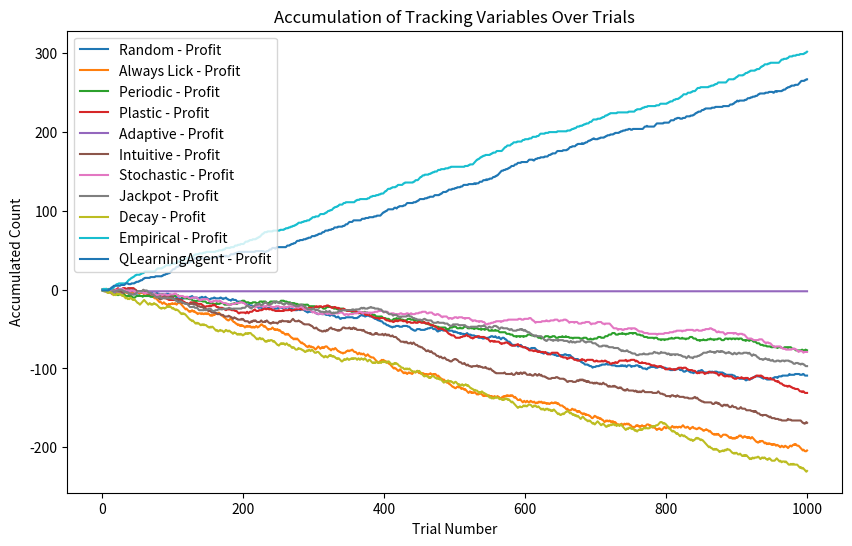
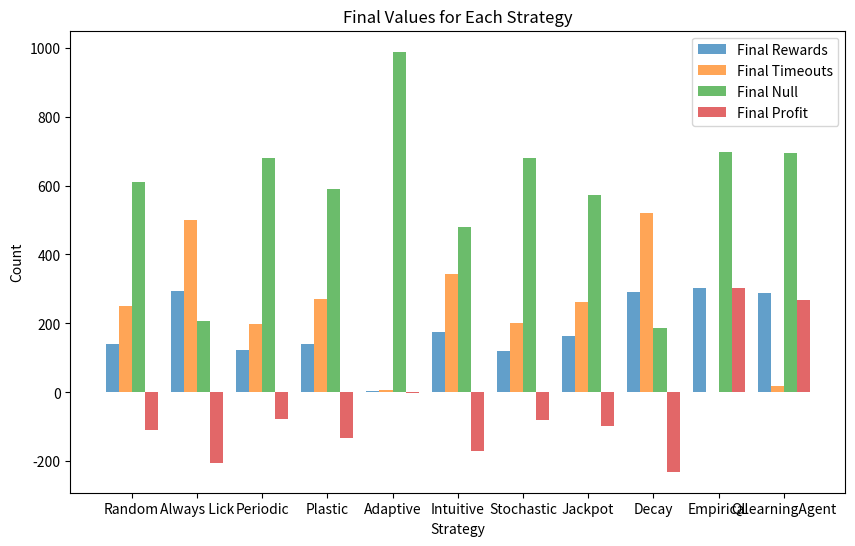

The matplotlib source for these figures, in order:
import random
import math
import matplotlib.pyplot as plt
import numpy as np


class Environment:
    def __init__(self):
        # Initialize spout and tube states
        self.tube_state = "NOGO"
        self.spout_state = "OFF"

    def update_tube_state(self):
        # Update tube state probabilistically
        probabilities = [0.3, 0.5, 0.2]
        self.tube_state = random.choices(["GO", "NOGO", "CHECK"], probabilities)[0]

    def set_spout_state(self):
        # Set spout state based on tube state
        self.spout_state = "ON" if self.tube_state == "GO" else "OFF"


class Agent:
    def __init__(self, strategy_fn, action_space=["Lick", "Wait"],
                 learning_rate=0.01, discount_factor=0.4, epsilon=0.1,
                 input_size=1, hidden_size=2, output_size=2,
                 **kwargs):
        # Initialize tracking variables and strategy function
        self.rewards = 0
        self.timeouts = 0
        self.null = 0
        self.profit = 0
        self.strategy_fn = strategy_fn
        self.trial_count = 0
        self.recent_actions = []
        self.recent_spout_states = []
        self.recent_tube_states = []
        self.winning_heuristic = []  # Store tube states in "ON" outcomes
        self.losing_heuristic = []  # Store tube state when "OFF" outcomes
        self.action_space = action_space
        self.learning_rate = learning_rate
        self.discount_factor = discount_factor
        self.epsilon = epsilon  # Explore vs exploit
        self.strategy_kwargs = kwargs
        self.q_table = {}  # Use a dictionary to store Q-value

    def tube_observation(self, environment):
        # Agent "sees" the state of the tube
        tube_state = environment.tube_state
        self.update_recent_tube_states(tube_state)
        return tube_state
    def update_recent_tube_states(self, tube_state):
        #Update the list of recent tube states
        self.recent_tube_states.append(tube_state)
        if len(self.recent_tube_states) > self.strategy_kwargs.get("memory_size", 10):
            self.recent_tube_states.pop(0)

    def choose_action(self, environment):
        # Agent chooses action based on the provided strategy function
        #self.environment = environment  # Add this line to store the environment
        #self.update_recent_actions("Wait")  # Ensure previous_outcomes is initialized
        action = self.strategy_fn(self, environment)
        self.update_recent_actions(action)
        return action

    def update_recent_actions(self, action):
        # Update the list of recent outcomes
        self.recent_actions.append(action)
        if len(self.recent_actions) > self.strategy_kwargs.get("memory_size", 10):
            self.recent_actions.pop(0)

    def spout_observation(self, environment):
        # Agent "sees" the state of the tube
        spout_state = environment.spout_state
        self.update_recent_spout_states(spout_state)
        return spout_state

    def update_recent_spout_states(self, spout_state):
        # Update the list of recent spout states
        self.recent_spout_states.append(spout_state)
        if len(self.recent_spout_states) > self.strategy_kwargs.get("memory_size", 10):
            self.recent_spout_states.pop(0)

    def lick(self, environment):
        # Lick outcome selection based on its observation of the tube state
        tube_state = self.tube_observation(environment)
        if tube_state == "GO":
            self.rewards += 1
            self.spout_observation(environment)
        elif tube_state == "NOGO":
            self.timeouts += 1
            self.spout_observation(environment)
        else:
            self.null += 1
            self.spout_observation(environment)

    def wait(self, environment):
        # Agent waits action
        tube_state = self.tube_observation(environment)
        if tube_state == "GO":
            self.null += 1
            self.recent_spout_states.append("MISS")
            if len(self.recent_spout_states) > self.strategy_kwargs.get("memory_size", 10):
                self.recent_spout_states.pop(0)
        elif tube_state == "NOGO":
            self.null += 1
            self.recent_spout_states.append("MISS")
            if len(self.recent_spout_states) > self.strategy_kwargs.get("memory_size", 10):
                self.recent_spout_states.pop(0)
        else:
            self.null += 1
            self.recent_spout_states.append("MISS")
            if len(self.recent_spout_states) > self.strategy_kwargs.get("memory_size", 10):
                self.recent_spout_states.pop(0)

    def calculate_profit(self):
        return self.rewards - self.timeouts

    def get_q_value(self, state, action):
        # Get the Q-value for a given state-action pair
        return self.q_table.get((state, action), 0.0)

    def choose_q_action(self, state):
        # Epsilon-greedy strategy for exploration
        if random.uniform(0, 1) < self.epsilon:
            print("Randomhit!")
            return random.choice(self.action_space)
        else:
            # Choose action with the highest Q-value
            q_values = [self.get_q_value(state, action) for action in self.action_space]
            #print("QValues for state", state, "are:", q_values)
            #print("Actual action return", self.action_space[np.argmax(q_values)])
            return self.action_space[np.argmax(q_values)]

    def update_q_value(self, state, action, reward, next_state):
        # Q-value update using the Bellman equation
        #print("This section is in agent update q. state:", state, "action", action,
              #"reward", reward, "next state", next_state)
        current_q = self.get_q_value(state, action)
        best_next_q = max([self.get_q_value(next_state, a) for a in self.action_space])
        new_q = (1 - self.learning_rate) * current_q + self.learning_rate * (reward + self.discount_factor * best_next_q)
        self.q_table[(state, action)] = new_q

# Strategies
def random_strategy(agent, environment, lick_probability=0.5):
    if len(agent.recent_spout_states) == 0:
        return "Wait"
    else:
        #print('Branch1. recent spout states:', agent.recent_spout_states)
        #print("Recent spout states last", agent.recent_tube_states[-1])
        return "Lick" if random.uniform(0, 1) < lick_probability else "Wait"

def always_lick_strategy(agent, environment, return_lick=0):
    return "Lick" if return_lick == 0 else "Wait"

def periodic_strategy(agent, environment, consecutive_wait=3, consecutive_lick=2):
    agent.trial_count += 1
    if (agent.trial_count % (consecutive_wait + consecutive_lick)) < consecutive_wait:
        return "Wait"
    else:
        return "Lick"

def plastic_strategy(agent, environment):
    memory_size = agent.strategy_kwargs.get("memory_size")
    if len(agent.recent_actions) < memory_size:
        return random.choice(["Lick", "Wait"])
    else:
        wait_probability = agent.recent_actions.count("Lick") / len(agent.recent_actions)
        return "Wait" if random.uniform(0, 1) < wait_probability else "Lick"

def adaptive_strategy(agent, environment):
    memory_size = agent.strategy_kwargs.get("memory_size")
    if len(agent.recent_actions) < memory_size:
        return random.choice(["Lick", "Wait"])
    else:
        outcomes = agent.recent_spout_states
        lick_probability = 1 - (outcomes.count("OFF") / len(outcomes))
        print("Outcomes:", outcomes, "recentspoutstates:", agent.recent_spout_states, " PWait:", lick_probability)
        return "Lick" if random.uniform(0, 1) > lick_probability else "Wait"

def intuitive_strategy(agent, environment):
    memory_size = agent.strategy_kwargs.get("memory_size")
    if len(agent.recent_actions) < memory_size:
        return random.choice(["Lick", "Wait"])
    else:
        if any(element == 'ON' for element in agent.recent_spout_states[-3:]):
            return "Lick"
        elif agent.recent_spout_states[-3:].count('OFF') >= 3:
            return "Wait"
        else:
            return random.choice(["Lick", "Wait"])

def stochastic_strategy(agent, environment):
    memory_size = agent.strategy_kwargs.get("memory_size")
    if 'ON' in agent.recent_spout_states:
        last_ON = len(agent.recent_spout_states) - 1 - agent.recent_spout_states[::-1].index('ON')
        distance = len(agent.recent_spout_states) - 1 - last_ON
        wait_probability = (10 - distance) / 10
        return "Wait" if random.uniform(0, 1) < wait_probability else "Lick"
    else:
        return random.choice(["Lick", "Wait"])

def jackpot_strategy(agent, environment):
    if 1 <= agent.profit <=4:
        return "Lick" if random.uniform(0, 1) < (0.5 - (agent.profit / 10)) else "Wait"
    elif 5 <= agent.profit <=99:
        return "Lick" if random.uniform(0, 1) < (0.1 - (agent.profit / 1000)) else "Wait"
    elif agent.profit == 100:
        return "Wait"
    else:
        return random.choice(["Lick", "Wait"])

def exponential_decay_strategy(agent, environment):
    profit = agent.profit
    # Define the base probability of licking
    base_probability = 0.5
    # Define the decay rate
    decay_rate = 0.1
    # Calculate the probability of licking using exponential decay
    lick_probability = base_probability * math.exp(-decay_rate * profit)
    # Make a decision based on the calculated probability
    return "Lick" if random.uniform(0, 1) < lick_probability else "Wait"

def empirical_strategy(agent, environment):
    # Start with a random choice for the first trial
    if len(agent.recent_spout_states) == 0:
        return random.choice(["Lick", "Wait"])

    # Update heuristics based on the previous trial's outcome
    if agent.recent_spout_states[-1] == "ON":
        agent.winning_heuristic.append(agent.recent_tube_states[-2])
    elif agent.recent_spout_states[-1] == "OFF":
        agent.losing_heuristic.append(agent.recent_tube_states[-2])

    # Check for action selection based on the current tube state
    if environment.tube_state in agent.winning_heuristic:
        return "Lick"
    elif environment.tube_state in agent.losing_heuristic:
        return "Wait"
    else:
        return random.choice(["Lick", "Wait"])

def qlearning_strategy(agent, environment):
    return agent.choose_q_action(environment.tube_state)

class Experiment:
    def __init__(self, num_trials, strategy_fns, values_to_plot, **kwargs):
        # Initialize experiment parameters and strategy functions
        self.num_trials = num_trials
        self.strategy_fns = strategy_fns
        self.values_to_plot = values_to_plot
        self.kwargs = kwargs
        self.results = {}

    def run_single_experiment(self, strategy_fn):
        # Initialize agent and environment
        self.environment = Environment()
        self.agent = Agent(strategy_fn, **self.kwargs)

        # Initialize lists to store tracking variables over trials
        rewards_over_trials = []
        timeouts_over_trials = []
        null_over_trials = []
        profit_over_trials = []

        # Initialize previous_outcomes outside the loop
        #self.agent.update_recent_actions(self.agent.choose_action(self.environment))


        for trial in range(1, self.num_trials + 1):

            # Store the current state before taking any action
            #state = self.environment.tube_state
            state = self.agent.tube_observation(self.environment)

            # Agent action based on the provided strategy function
            action = self.agent.choose_action(self.environment)
            #print(f"Agent Action: {action}")

            if action == "Lick":
                self.agent.lick(self.environment)
            else:
                self.agent.wait(self.environment)

            # Define the reward structure with punishment for licking in "NOGO" state
            if action == "Lick":
                if self.environment.tube_state == "GO":
                    reward = 1
                elif self.environment.tube_state == "NOGO":
                    reward = -1
                else:
                    reward = 0
            else:
                reward = 0

            # Update Q-value
            self.agent.update_q_value(state, action, reward, self.environment.tube_state)
            # Calculate profit and update agent's profit variable
            self.agent.profit = self.agent.calculate_profit()

            # Print information (line)
            print(f"Trial {trial} - Action: {action}, Reward: {reward},"
                  f"Profit: {self.agent.profit}, Tube State: {self.environment.tube_state}")

            # Append tracking variables to lists for plotting
            rewards_over_trials.append(self.agent.rewards)
            timeouts_over_trials.append(self.agent.timeouts)
            null_over_trials.append(self.agent.null)
            profit_over_trials.append(self.agent.profit)

            #print("Recentactions: ",self.agent.recent_actions)
            #print("Recentspouts", self.agent.recent_spout_states )
            #print( "Recenttubes", self.agent.recent_tube_states )

            # Update environment
            self.environment.update_tube_state()
            self.environment.set_spout_state()




        # Store the final values in new variables
        final_rewards = self.agent.rewards
        final_timeouts = self.agent.timeouts
        final_null = self.agent.null
        final_profit = self.agent.profit

        print(f"\nFinal Values - Rewards: {final_rewards}, Timeouts: {final_timeouts}, Null: {final_null}\n")

        return {"Rewards": rewards_over_trials, "Timeouts": timeouts_over_trials, "Null": null_over_trials, "Profit": profit_over_trials,
                "FinalRewards": final_rewards, "FinalTimeouts": final_timeouts, "FinalNull": final_null, "FinalProfit": final_profit}

    def run_experiment(self):
        # Run experiments for each selected strategy
        for strategy_name, strategy_fn in self.strategy_fns.items():
            print(f"\nRunning Experiment for Strategy: {strategy_name}")
            self.results[strategy_name] = self.run_single_experiment(strategy_fn)

        # Plotting
        self.plot_results()
        self.plot_groupedbarchart()

    def plot_results(self):
        plt.figure(figsize=(10, 6))
        for value in self.values_to_plot:
            for strategy_name, result in self.results.items():
                plt.plot(range(1, self.num_trials + 1), result[value], label=f"{strategy_name} - {value}")

        plt.xlabel("Trial Number")
        plt.ylabel("Accumulated Count")
        plt.title("Accumulation of Tracking Variables Over Trials")
        plt.legend()
        plt.show()
    def plot_groupedbarchart(self):
        final_rewards = [result["FinalRewards"] for result in self.results.values()]
        final_timeouts = [result["FinalTimeouts"] for result in self.results.values()]
        final_null = [result["FinalNull"] for result in self.results.values()]
        final_profit = [result["FinalProfit"] for result in self.results.values()]

        # Random X-axis positions for better visualization
        x_positions = np.arange(len(final_rewards))

        # Bar width
        bar_width = 0.2

        plt.figure(figsize=(10, 6))
        plt.bar(x_positions - 1.5 * bar_width, final_rewards, bar_width, alpha=0.7, label="Final Rewards")
        plt.bar(x_positions - 0.5 * bar_width, final_timeouts, bar_width, alpha=0.7, label="Final Timeouts")
        plt.bar(x_positions + 0.5 * bar_width, final_null, bar_width, alpha=0.7, label="Final Null")
        plt.bar(x_positions + 1.5 * bar_width, final_profit, bar_width, alpha=0.7, label="Final Profit")

        plt.xlabel("Strategy")
        plt.ylabel("Count")
        plt.title("Final Values for Each Strategy")
        plt.xticks(x_positions, self.results.keys())  # Set X-axis ticks
        plt.legend()
        plt.show()


# Define the strategies to simulate
strategies_to_simulate = {
    "Random": random_strategy, #Takes an random action according to the probability set
    "Always Lick": always_lick_strategy, #Always perform the same set action
    "Periodic": periodic_strategy,  #Always repeat the same set pattern
    "Plastic": plastic_strategy, #Is most likely to take the least frequent recent action (Memory size)
    "Adaptive": adaptive_strategy, #Is most likely to Lick when the recent states have been favorable (Memory Size)
    "Intuitive": intuitive_strategy, #If there was reward in the last three he will Lick.
    "Stochastic": stochastic_strategy, #Lick probability increases as the time passes from the last reward
    "Jackpot": jackpot_strategy, # After some profit checkpoints becomes more conservative
    "Decay": exponential_decay_strategy, #Less likely to lick as the profit increase
    "Empirical" : empirical_strategy, #Establishes deterministic relations between spout states and tube states
    "QLearningAgent": qlearning_strategy,
}

values_to_plot = ["Profit"]

# Run the experiment with 50 trials for selected strategies and values
# Run the experiment with the new neural network strategy
experiment = Experiment(num_trials=1000, strategy_fns=strategies_to_simulate,
                        values_to_plot=values_to_plot, memory_size=10)
experiment.run_experiment()